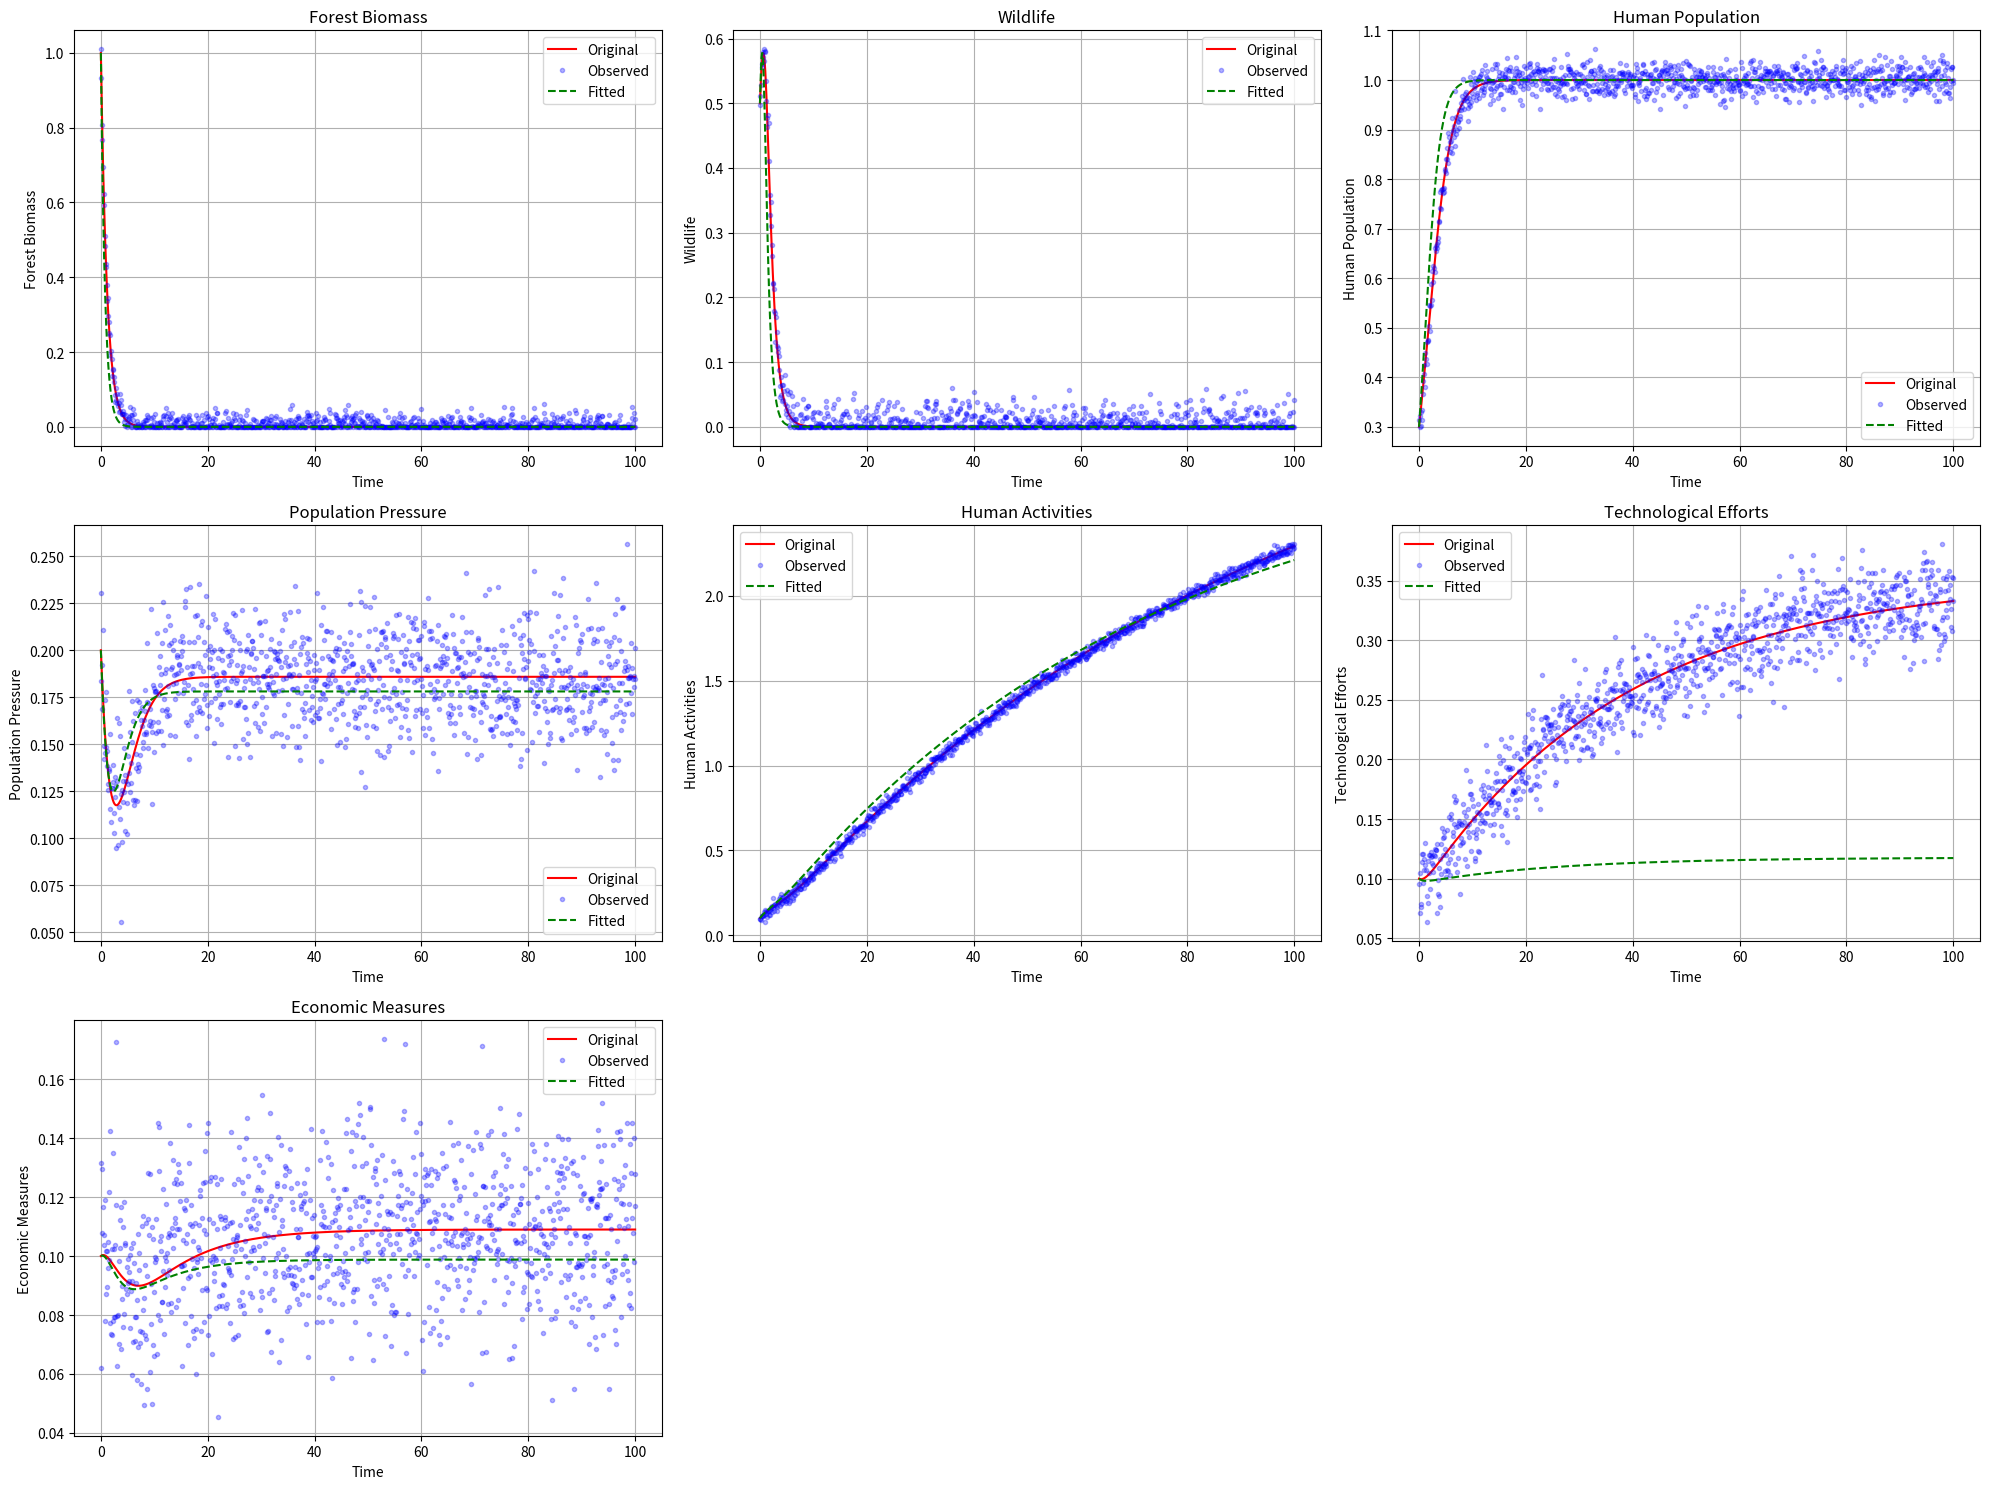
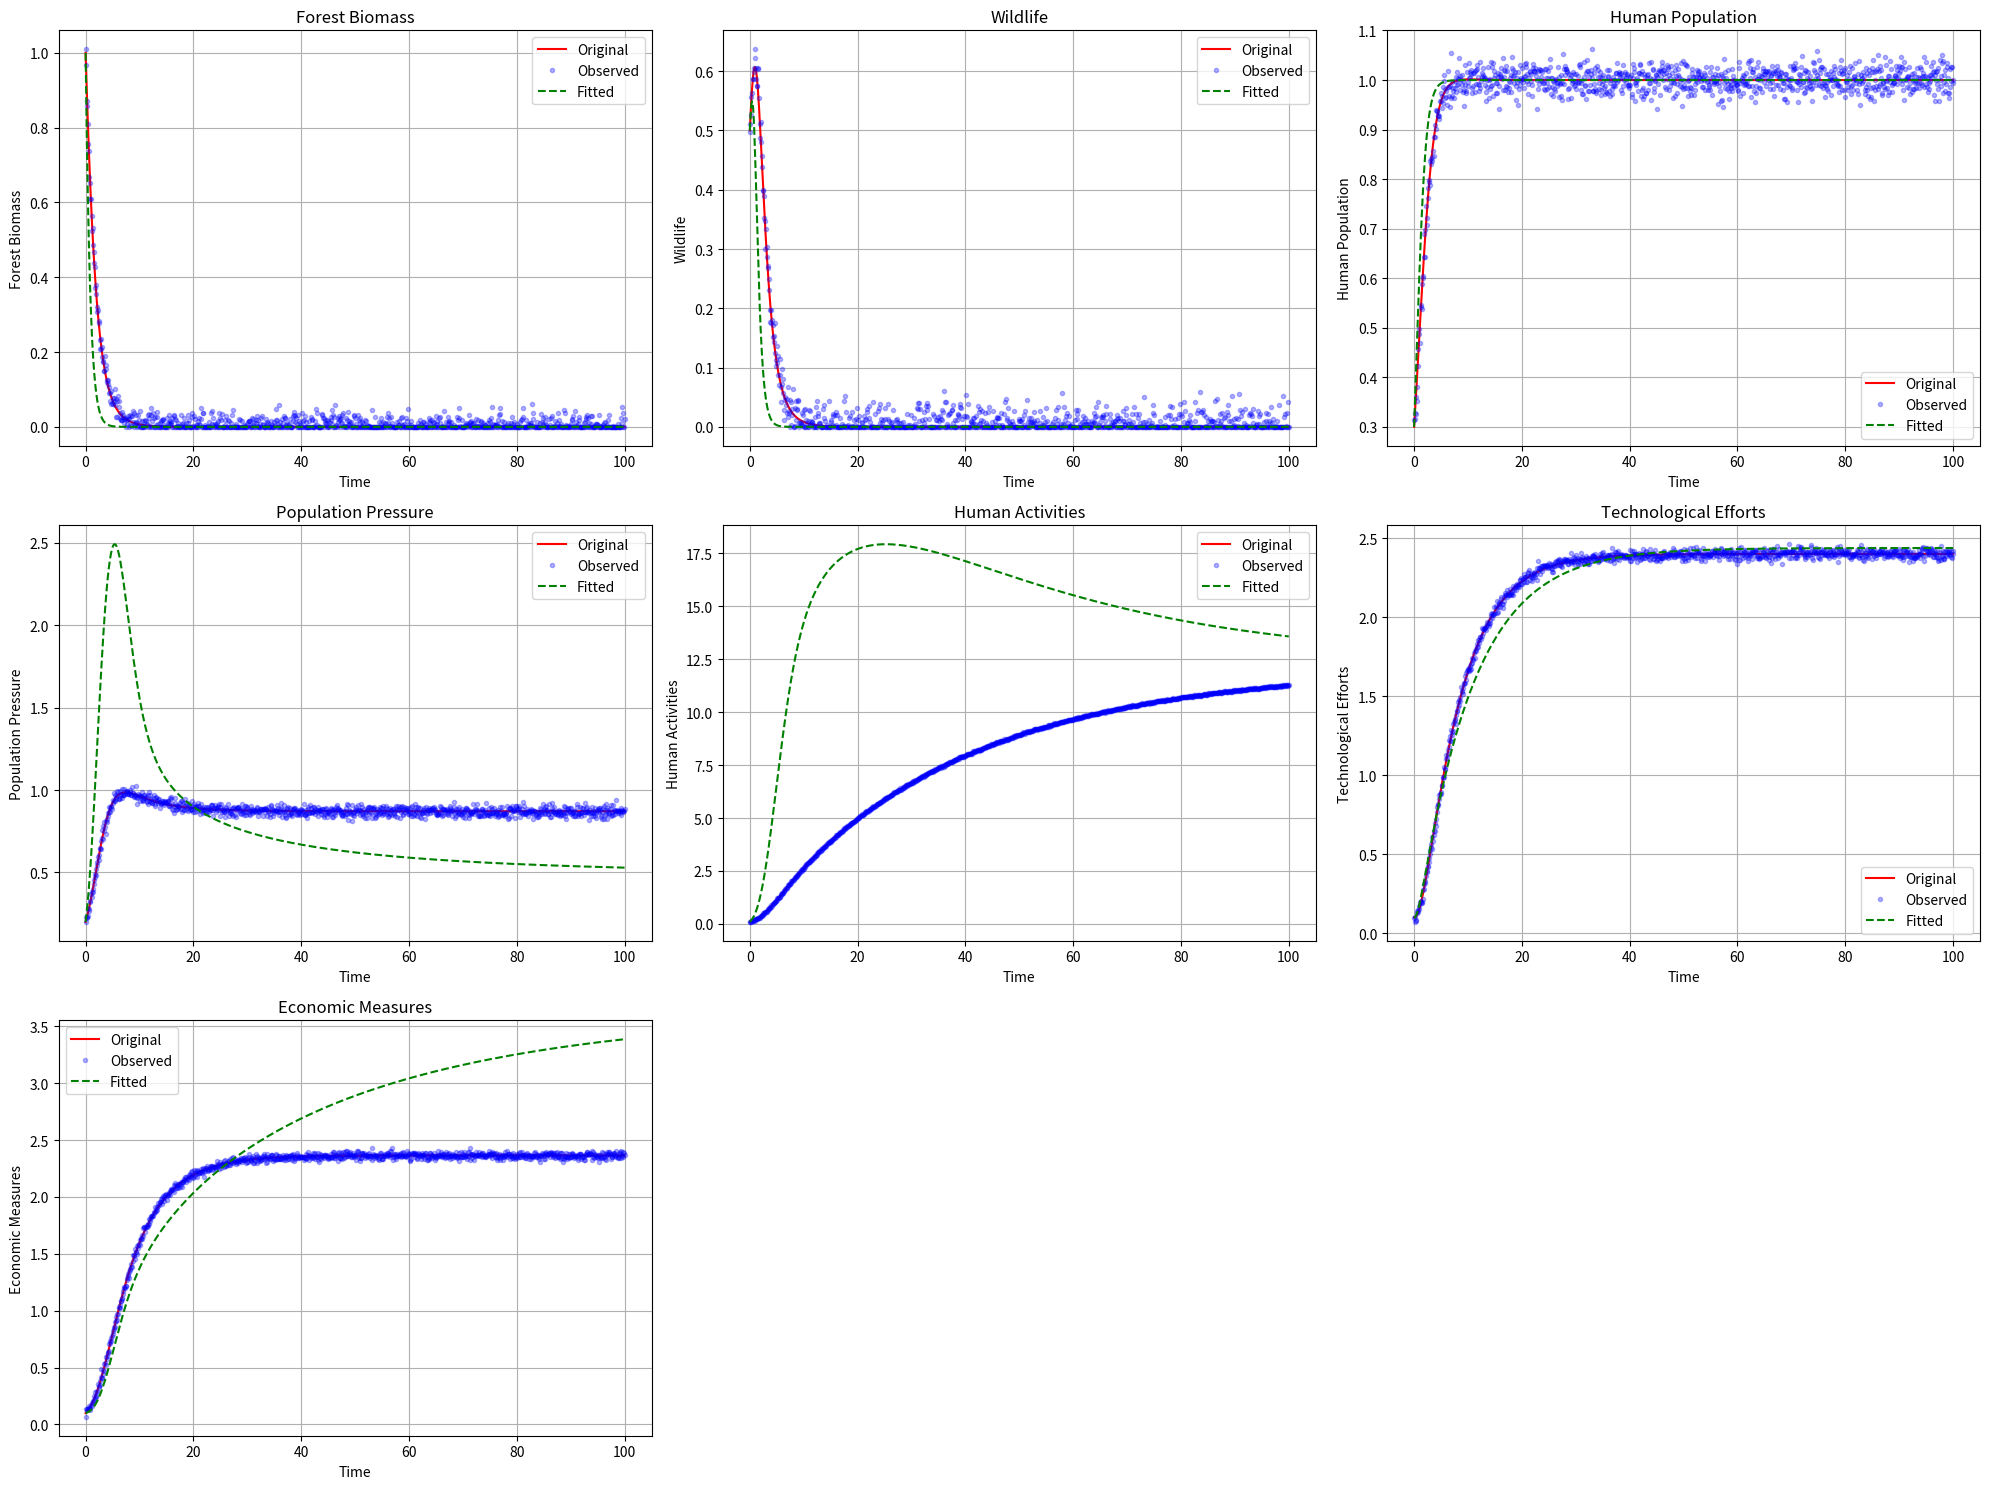

Here is the Python script that generated these plots, in order:
import numpy as np
import pandas as pd
from scipy.integrate import odeint
from scipy.optimize import least_squares
import matplotlib.pyplot as plt

def model_forest_biomass(X, t, params):
    """Model with base parameters instead of combined parameters"""
    Y = np.zeros(7)
    
    X = np.maximum(X, np.ones_like(X) * 1e-10)
    
    # Base parameters from table
    s = params[0]      # 0.8
    alpha = params[1]  # 0.05
    beta1 = params[2]  # 0.003
    beta2 = params[3]  # 0.0004
    rho2 = params[4]   # 0.02
    r = params[5]      # 0.9
    v1 = params[6]     # 0.002
    v2 = params[7]     # 0.0001
    theta = params[8]  # 0.5
    lambda_val = params[9]  # 0.05
    sigma = params[10] # 0.001
    phi = params[11]   # 0.1
    phi0 = params[12]  # 0.5
    phi1 = params[13]  # 0.01
    gamma = params[14] # 0.004
    pi_val = params[15] # 0.002
    phi2 = params[16]  # 0.2
    gamma1 = params[17] # 0.01
    rho = params[18]   # 0.01
    rho1 = params[19]  # 0.03
    omega = params[20] # 0.05
    omega1 = params[21] # 0.1
    
    # State variables
    B = X[0]  # Forest Biomass
    W = X[1]  # Wildlife
    N = X[2]  # Human Population
    P = X[3]  # Population Pressure
    H = X[4]  # Human Activities
    T = X[5]  # Technological Efforts
    E = X[6]  # Economic Measures

    # Differential equations using base parameters
    try:
        Y[0] = -s*B - alpha*B*W - beta1*B*N - beta2*(B**2)*H + rho2*B*T
        Y[1] = r*W*(1 - W/B) - v1*W*N - v2*W*H
        Y[2] = theta*N*(1 - N) + lambda_val*beta1*B*N - sigma*N*W
        Y[3] = phi*N - phi0*P - phi1*P*E
        Y[4] = gamma*N + pi_val*beta2*(B**2)*H + phi2*P - gamma1*H
        Y[5] = rho*(1 - B) - rho1*T
        Y[6] = omega*P - omega1*E
    except:
        Y = np.zeros(7)
    
    # Prevent numerical instabilities
    Y = np.clip(Y, -1e3, 1e3)
    return Y

def generate_gaussian_params(n_samples=100):
    """Generate parameters using Gaussian distribution based on table values"""
    np.random.seed(42)
    
    # Parameter values from table
    param_means = [
        0.8,    # s
        0.05,   # alpha
        0.003,  # beta1
        0.0004, # beta2
        0.02,   # rho2
        0.9,    # r
        0.002,  # v1
        0.0001, # v2
        0.5,    # theta
        0.05,   # lambda
        0.001,  # sigma
        0.1,    # phi
        0.5,    # phi0
        0.01,   # phi1
        0.004,  # gamma
        0.002,  # pi
        0.2,    # phi2
        0.01,   # gamma1
        0.01,   # rho
        0.03,   # rho1
        0.05,   # omega
        0.1     # omega1
    ]
    
    param_stds = [mean * 0.1 for mean in param_means]
    
    params_data = np.zeros((n_samples, len(param_means)))
    for i in range(len(param_means)):
        params_data[:, i] = np.maximum(param_means[i] * 0.1, 
                                     np.random.normal(param_means[i], param_stds[i], n_samples))
    
    param_names = [
        's', 'alpha', 'beta1', 'beta2', 'rho2', 'r', 'v1', 'v2', 
        'theta', 'lambda', 'sigma', 'phi', 'phi0', 'phi1', 'gamma',
        'pi', 'phi2', 'gamma1', 'rho', 'rho1', 'omega', 'omega1'
    ]
    
    return pd.DataFrame(params_data, columns=param_names)

# Generate synthetic data
t = np.linspace(0, 100, 1000)
X0 = [1.0, 0.5, 0.3, 0.2, 0.1, 0.1, 0.1]

synthetic_params = generate_gaussian_params(n_samples=1)
initial_params = synthetic_params.iloc[0].values

try:
    original_solution = odeint(model_forest_biomass, X0, t, args=(tuple(initial_params),))
except:
    print("Error in generating original solution")
    raise

# Add noise to create observed data
np.random.seed(42)
noise_level = 0.02  
observed_data = original_solution + noise_level * np.random.randn(*original_solution.shape)

# Ensure observed data is positive
observed_data = np.maximum(observed_data, 0)

def objective_function(params, t, observed_data):
    """Objective function for least squares optimization"""
    try:
        solution = odeint(model_forest_biomass, X0, t, args=(tuple(params),))
        residuals = (solution - observed_data) / (np.abs(observed_data) + 1e-6)
        return residuals.ravel()
    except:
        return np.ones(len(t) * 7) * 1e6

# Define bounds based on table values
lower_bounds = [param * 0.5 for param in initial_params]  # 50% of initial value
upper_bounds = [param * 1.5 for param in initial_params]  # 150% of initial value

# Perform least squares fitting with more robust settings
result = least_squares(objective_function, initial_params, 
                      args=(t, observed_data),
                      bounds=(lower_bounds, upper_bounds),
                      method='trf',
                      ftol=1e-8,
                      xtol=1e-8,
                      gtol=1e-8,
                      max_nfev=1000)

fitted_params = result.x

try:
    fitted_solution = odeint(model_forest_biomass, X0, t, args=(tuple(fitted_params),))
except:
    print("Error in generating fitted solution")
    raise

# Plot results
variables = [
    'Forest Biomass', 'Wildlife', 'Human Population', 
    'Population Pressure', 'Human Activities',
    'Technological Efforts', 'Economic Measures'
]

plt.figure(figsize=(20, 15))
for i in range(7):
    plt.subplot(3, 3, i+1)
    plt.plot(t, original_solution[:, i], 'r-', label='Original')
    plt.plot(t, observed_data[:, i], 'b.', label='Observed', alpha=0.3)
    plt.plot(t, fitted_solution[:, i], 'g--', label='Fitted')
    plt.xlabel('Time')
    plt.ylabel(variables[i])
    plt.title(f'{variables[i]}')
    plt.legend()
    plt.grid(True)

plt.tight_layout()
plt.show()

# Print parameter comparison
param_names = [
    's', 'alpha', 'beta1', 'beta2', 'rho2', 'r', 'v1', 'v2', 
    'theta', 'lambda', 'sigma', 'phi', 'phi0', 'phi1', 'gamma',
    'pi', 'phi2', 'gamma1', 'rho', 'rho1', 'omega', 'omega1'
]

print("\nParameter Comparison:")
print("Parameter | Initial | Fitted")
print("-" * 50)
for name, init, fit in zip(param_names, initial_params, fitted_params):
    print(f"{name:8} | {init:8.6f} | {fit:8.6f}")

import numpy as np
import pandas as pd
from scipy.integrate import odeint
from scipy.optimize import least_squares
import matplotlib.pyplot as plt

def model_forest_biomass(X, t, params):
    """Model with base parameters instead of combined parameters"""
    Y = np.zeros(7)
    
    X = np.maximum(X, np.ones_like(X) * 1e-10)
    
    # Base parameters from table A.2
    s = params[0]      # Natural decay rate
    alpha = params[1]  # Impact of wildlife
    beta1 = params[2]  # Human population impact
    beta2 = params[3]  # Human activities impact
    rho2 = params[4]   # Technology impact on biomass
    r = params[5]      # Wildlife growth rate
    v1 = params[6]     # Human impact on wildlife
    v2 = params[7]     # Activity impact on wildlife
    theta = params[8]  # Human population growth
    lambda_val = params[9]  # Resource availability
    sigma = params[10] # Wildlife impact on humans
    phi = params[11]   # Population pressure growth
    phi0 = params[12]  # Natural decay of pressure
    phi1 = params[13]  # Economic impact on pressure
    gamma = params[14] # Human activities growth
    pi_val = params[15] # Resource conversion rate
    phi2 = params[16]  # Pressure impact on activities
    gamma1 = params[17] # Activities decay rate
    rho = params[18]   # Technology growth rate
    rho1 = params[19]  # Technology decay rate
    omega = params[20] # Economic growth rate
    omega1 = params[21] # Economic decay rate
    
    # State variables
    B = X[0]  # Forest Biomass
    W = X[1]  # Wildlife
    N = X[2]  # Human Population
    P = X[3]  # Population Pressure
    H = X[4]  # Human Activities
    T = X[5]  # Technological Efforts
    E = X[6]  # Economic Measures

    # Differential equations using base parameters
    try:
        Y[0] = -s*B - alpha*B*W - beta1*B*N - beta2*(B**2)*H + rho2*B*T
        Y[1] = r*W*(1 - W/B) - v1*W*N - v2*W*H
        Y[2] = theta*N*(1 - N) + lambda_val*beta1*B*N - sigma*N*W
        Y[3] = phi*N - phi0*P - phi1*P*E
        Y[4] = gamma*N + pi_val*beta2*(B**2)*H + phi2*P - gamma1*H
        Y[5] = rho*(1 - B) - rho1*T
        Y[6] = omega*P - omega1*E
    except:
        Y = np.zeros(7)
    
    # Prevent numerical instabilities
    Y = np.clip(Y, -1e3, 1e3)
    return Y

def generate_uniform_params(n_samples=100):
    """Generate parameters using uniform distribution based on table A.2 values"""
    np.random.seed(42)
    
    param_ranges = [
        (0.01, 1.0),      # s      - Natural decay rate
        (0.0001, 0.09),   # alpha  - Impact of wildlife
        (0.0001, 0.3),    # beta1  - Human population impact
        (0.0005, 0.04),   # beta2  - Human activities impact
        (0.0001, 0.6),    # rho2   - Technology impact on biomass
        (0.8045, 1.0),    # r      - Wildlife growth rate (using eta)
        (0.0002, 0.2),    # v1     - Human impact on wildlife
        (0.00002, 0.1),   # v2     - Activity impact on wildlife
        (0.01, 1.0),      # theta  - Human population growth
        (0.0, 1.0),       # lambda - Resource availability
        (0.001, 0.1),     # sigma  - Wildlife impact on humans
        (0.01, 0.9),      # phi    - Population pressure growth
        (0.01, 0.9),      # phi0   - Natural decay of pressure
        (0.0001, 0.5),    # phi1   - Economic impact on pressure
        (0.0001, 0.4),    # gamma  - Human activities growth
        (0.0, 1.0),       # pi     - Resource conversion rate
        (0.02, 0.9),      # phi2   - Pressure impact on activities
        (0.001, 0.05),    # gamma1 - Activities decay rate
        (0.01, 0.8),      # rho    - Technology growth rate
        (0.001, 0.5),     # rho1   - Technology decay rate
        (0.01, 0.5),      # omega  - Economic growth rate
        (0.003, 0.8)      # omega1 - Economic decay rate
    ]
    
    param_means = [
        0.69,    # s
        0.0487,  # alpha
        0.0029,  # beta1
        0.0004,  # beta2
        0.0215,  # rho2
        0.8045,  # r (using eta)
        0.002,   # v1
        0.0001,  # v2
        0.75,    # theta
        0.045,   # lambda
        0.0012,  # sigma
        0.09,    # phi
        0.4323,  # phi0
        0.011,   # phi1
        0.0039,  # gamma
        0.023,   # pi
        0.18,    # phi2
        0.0429,  # gamma1
        0.028,   # rho
        0.0738,  # rho1
        0.0524,  # omega
        0.1067   # omega1
    ]
    
    params_data = np.zeros((n_samples, len(param_ranges)))
    for i, ((min_val, max_val), mean_val) in enumerate(zip(param_ranges, param_means)):
        params_data[:, i] = np.random.uniform(min_val, max_val, n_samples)
    
    param_names = [
        's', 'alpha', 'beta1', 'beta2', 'rho2', 'r', 'v1', 'v2', 
        'theta', 'lambda', 'sigma', 'phi', 'phi0', 'phi1', 'gamma',
        'pi', 'phi2', 'gamma1', 'rho', 'rho1', 'omega', 'omega1'
    ]
    
    return pd.DataFrame(params_data, columns=param_names), param_ranges, param_means

def objective_function(params, t, observed_data):
    """Objective function for least squares optimization"""
    try:
        solution = odeint(model_forest_biomass, X0, t, args=(tuple(params),))
        residuals = (solution - observed_data) / (np.abs(observed_data) + 1e-6)
        return residuals.ravel()
    except:
        return np.ones(len(t) * 7) * 1e6

# Set up simulation parameters
t = np.linspace(0, 100, 1000)
X0 = [1.0, 0.5, 0.3, 0.2, 0.1, 0.1, 0.1] #ini value B,W,N,P,H,T,E

# Generate parameters and create synthetic data
uniform_params, param_ranges, param_means = generate_uniform_params(n_samples=1)
initial_params = uniform_params.iloc[0].values

try:
    original_solution = odeint(model_forest_biomass, X0, t, args=(tuple(initial_params),))
except:
    print("Error in generating original solution")
    raise

# Add noise to create observed data
np.random.seed(42)
noise_level = 0.02
observed_data = original_solution + noise_level * np.random.randn(*original_solution.shape)
observed_data = np.maximum(observed_data, 0)

# Define bounds for optimization
lower_bounds = [range[0] for range in param_ranges]
upper_bounds = [range[1] for range in param_ranges]

# Perform least squares fitting
result = least_squares(objective_function, 
                      initial_params, 
                      args=(t, observed_data),
                      bounds=(lower_bounds, upper_bounds),
                      method='trf',
                      ftol=1e-8,
                      xtol=1e-8,
                      gtol=1e-8,
                      max_nfev=1000)

fitted_params = result.x

# Generate fitted solution
try:
    fitted_solution = odeint(model_forest_biomass, X0, t, args=(tuple(fitted_params),))
except:
    print("Error in generating fitted solution")
    raise

# Plot results
variables = [
    'Forest Biomass', 'Wildlife', 'Human Population', 
    'Population Pressure', 'Human Activities',
    'Technological Efforts', 'Economic Measures'
]

plt.figure(figsize=(20, 15))
for i in range(7):
    plt.subplot(3, 3, i+1)
    plt.plot(t, original_solution[:, i], 'r-', label='Original')
    plt.plot(t, observed_data[:, i], 'b.', label='Observed', alpha=0.3)
    plt.plot(t, fitted_solution[:, i], 'g--', label='Fitted')
    plt.xlabel('Time')
    plt.ylabel(variables[i])
    plt.title(f'{variables[i]}')
    plt.legend()
    plt.grid(True)

plt.tight_layout()
plt.show()

# Print parameter comparison
param_names = [
    's', 'alpha', 'beta1', 'beta2', 'rho2', 'r', 'v1', 'v2', 
    'theta', 'lambda', 'sigma', 'phi', 'phi0', 'phi1', 'gamma',
    'pi', 'phi2', 'gamma1', 'rho', 'rho1', 'omega', 'omega1'
]

print("\nParameter Comparison:")
print("Parameter | Initial | Fitted | Range")
print("-" * 60)
for name, init, fit, (min_val, max_val) in zip(param_names, initial_params, fitted_params, param_ranges):
    print(f"{name:8} | {init:8.6f} | {fit:8.6f} | [{min_val:8.6f}, {max_val:8.6f}]")

import numpy as np
import pandas as pd
from scipy.integrate import odeint
from scipy.optimize import least_squares
import matplotlib.pyplot as plt
import os

def run_comparison(n_samples=100, save_path="results"):
    # Membuat direktori untuk menyimpan hasil jika belum ada
    if not os.path.exists(save_path):
        os.makedirs(save_path)
    
    # Set parameter simulasi
    t = np.linspace(0, 100, 1000)
    X0 = [1.0, 0.5, 0.3, 0.2, 0.1, 0.1, 0.1]
    
    # Generate parameter menggunakan kedua metode
    gaussian_params = generate_gaussian_params(n_samples=1)
    uniform_params, param_ranges, param_means = generate_uniform_params(n_samples=1)
    
    # Simpan parameter awal ke CSV
    gaussian_params.to_csv(f"{save_path}/gaussian_parameters.csv", index=False)
    uniform_params.to_csv(f"{save_path}/uniform_parameters.csv", index=False)
    
    # Jalankan simulasi untuk kedua metode
    results = {}
    for method, params in [("Gaussian", gaussian_params.iloc[0].values), 
                          ("Uniform", uniform_params.iloc[0].values)]:
        try:
            # Generate solusi original
            original_solution = odeint(model_forest_biomass, X0, t, args=(tuple(params),))
            
            # Tambahkan noise
            np.random.seed(42)  # Untuk konsistensi
            noise_level = 0.02
            observed_data = original_solution + noise_level * np.random.randn(*original_solution.shape)
            observed_data = np.maximum(observed_data, 0)
            
            # Simpan data synthetic ke CSV
            variables = ['Forest_Biomass', 'Wildlife', 'Human_Population', 
                        'Population_Pressure', 'Human_Activities',
                        'Technological_Efforts', 'Economic_Measures']
            
            # Menyimpan data original
            df_original = pd.DataFrame(original_solution, columns=variables)
            df_original['time'] = t
            df_original.to_csv(f"{save_path}/{method.lower()}_original_data.csv", index=False)
            
            # Menyimpan data observed (dengan noise)
            df_observed = pd.DataFrame(observed_data, columns=variables)
            df_observed['time'] = t
            df_observed.to_csv(f"{save_path}/{method.lower()}_observed_data.csv", index=False)
            
            # Lakukan fitting
            if method == "Gaussian":
                lower_bounds = [param * 0.5 for param in params]
                upper_bounds = [param * 1.5 for param in params]
            else:
                lower_bounds = [range[0] for range in param_ranges]
                upper_bounds = [range[1] for range in param_ranges]
            
            result = least_squares(objective_function, 
                                 params,
                                 args=(t, observed_data),
                                 bounds=(lower_bounds, upper_bounds),
                                 method='trf',
                                 ftol=1e-8,
                                 xtol=1e-8,
                                 gtol=1e-8,
                                 max_nfev=1000)
            
            fitted_params = result.x
            fitted_solution = odeint(model_forest_biomass, X0, t, args=(tuple(fitted_params),))
            
            # Simpan data fitted
            df_fitted = pd.DataFrame(fitted_solution, columns=variables)
            df_fitted['time'] = t
            df_fitted.to_csv(f"{save_path}/{method.lower()}_fitted_data.csv", index=False)
            
            results[method] = {
                'original': original_solution,
                'observed': observed_data,
                'fitted': fitted_solution,
                'initial_params': params,
                'fitted_params': fitted_params
            }
            
        except Exception as e:
            print(f"Error in {method} method: {str(e)}")
            continue
    
    # Plot perbandingan
    variables = [
        'Forest Biomass', 'Wildlife', 'Human Population', 
        'Population Pressure', 'Human Activities',
        'Technological Efforts', 'Economic Measures'
    ]
    
    fig = plt.figure(figsize=(20, 15))
    for i in range(7):
        plt.subplot(3, 3, i+1)
        
        for method, style_dict in [
            ("Gaussian", {'orig_color': 'b', 'fit_color': 'b', 'fit_style': '--'}),
            ("Uniform", {'orig_color': 'r', 'fit_color': 'r', 'fit_style': '--'})
        ]:
            if method in results:
                plt.plot(t, results[method]['original'][:, i], 
                        color=style_dict['orig_color'],
                        label=f'{method} Original', 
                        alpha=0.7)
                plt.plot(t, results[method]['fitted'][:, i], 
                        color=style_dict['fit_color'],
                        linestyle=style_dict['fit_style'],
                        label=f'{method} Fitted', 
                        alpha=0.7)
        
        plt.xlabel('Time')
        plt.ylabel(variables[i])
        plt.title(f'{variables[i]}')
        plt.legend()
        plt.grid(True)
    
    plt.tight_layout()
    
    # Tampilkan plot
    plt.show()
    
    # Simpan plot
    fig.savefig(f"{save_path}/comparison_plot.png")
    plt.close()
    
    # Print parameter comparison
    param_names = [
        's', 'alpha', 'beta1', 'beta2', 'rho2', 'r', 'v1', 'v2', 
        'theta', 'lambda', 'sigma', 'phi', 'phi0', 'phi1', 'gamma',
        'pi', 'phi2', 'gamma1', 'rho', 'rho1', 'omega', 'omega1'
    ]
    
    # Buat DataFrame untuk perbandingan parameter
    comparison_data = []
    for method in results:
        for name, init, fit in zip(param_names, 
                                 results[method]['initial_params'],
                                 results[method]['fitted_params']):
            comparison_data.append({
                'Method': method,
                'Parameter': name,
                'Initial': init,
                'Fitted': fit,
                'Difference': abs(fit - init)
            })
    
    comparison_df = pd.DataFrame(comparison_data)
    comparison_df.to_csv(f"{save_path}/parameter_comparison.csv", index=False)
    
    return results, comparison_df

# Jalankan perbandingan
results, comparison_df = run_comparison(save_path="simulation_results")

# Tampilkan beberapa statistik perbandingan
print("\nRata-rata perbedaan parameter untuk setiap metode:")
print(comparison_df.groupby('Method')['Difference'].mean())
print("\nParameter dengan perbedaan terbesar:")
print(comparison_df.nlargest(5, 'Difference')[['Method', 'Parameter', 'Difference']])